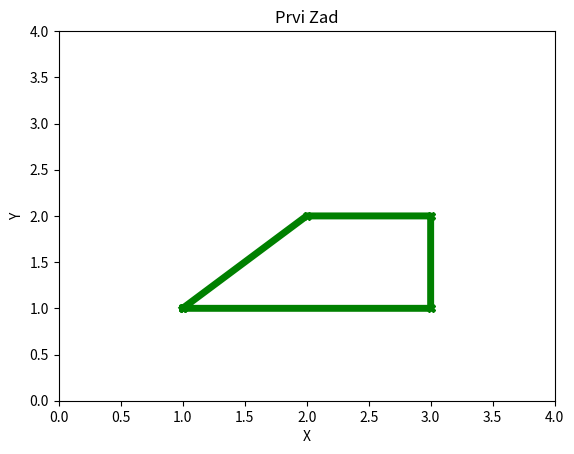

This chart was generated by the following Python code:
import numpy as np
import matplotlib . pyplot as plt

x= np.array([1,2,3,3,1])
y= np.array([1,2,2,1,1]) 

plt.plot(x,y,'b',marker="X",linewidth=5,color="green")
plt.axis([0,4,0,4])

plt . xlabel ('X')
plt . ylabel ('Y')
plt . title ( 'Prvi Zad')
plt . show ()